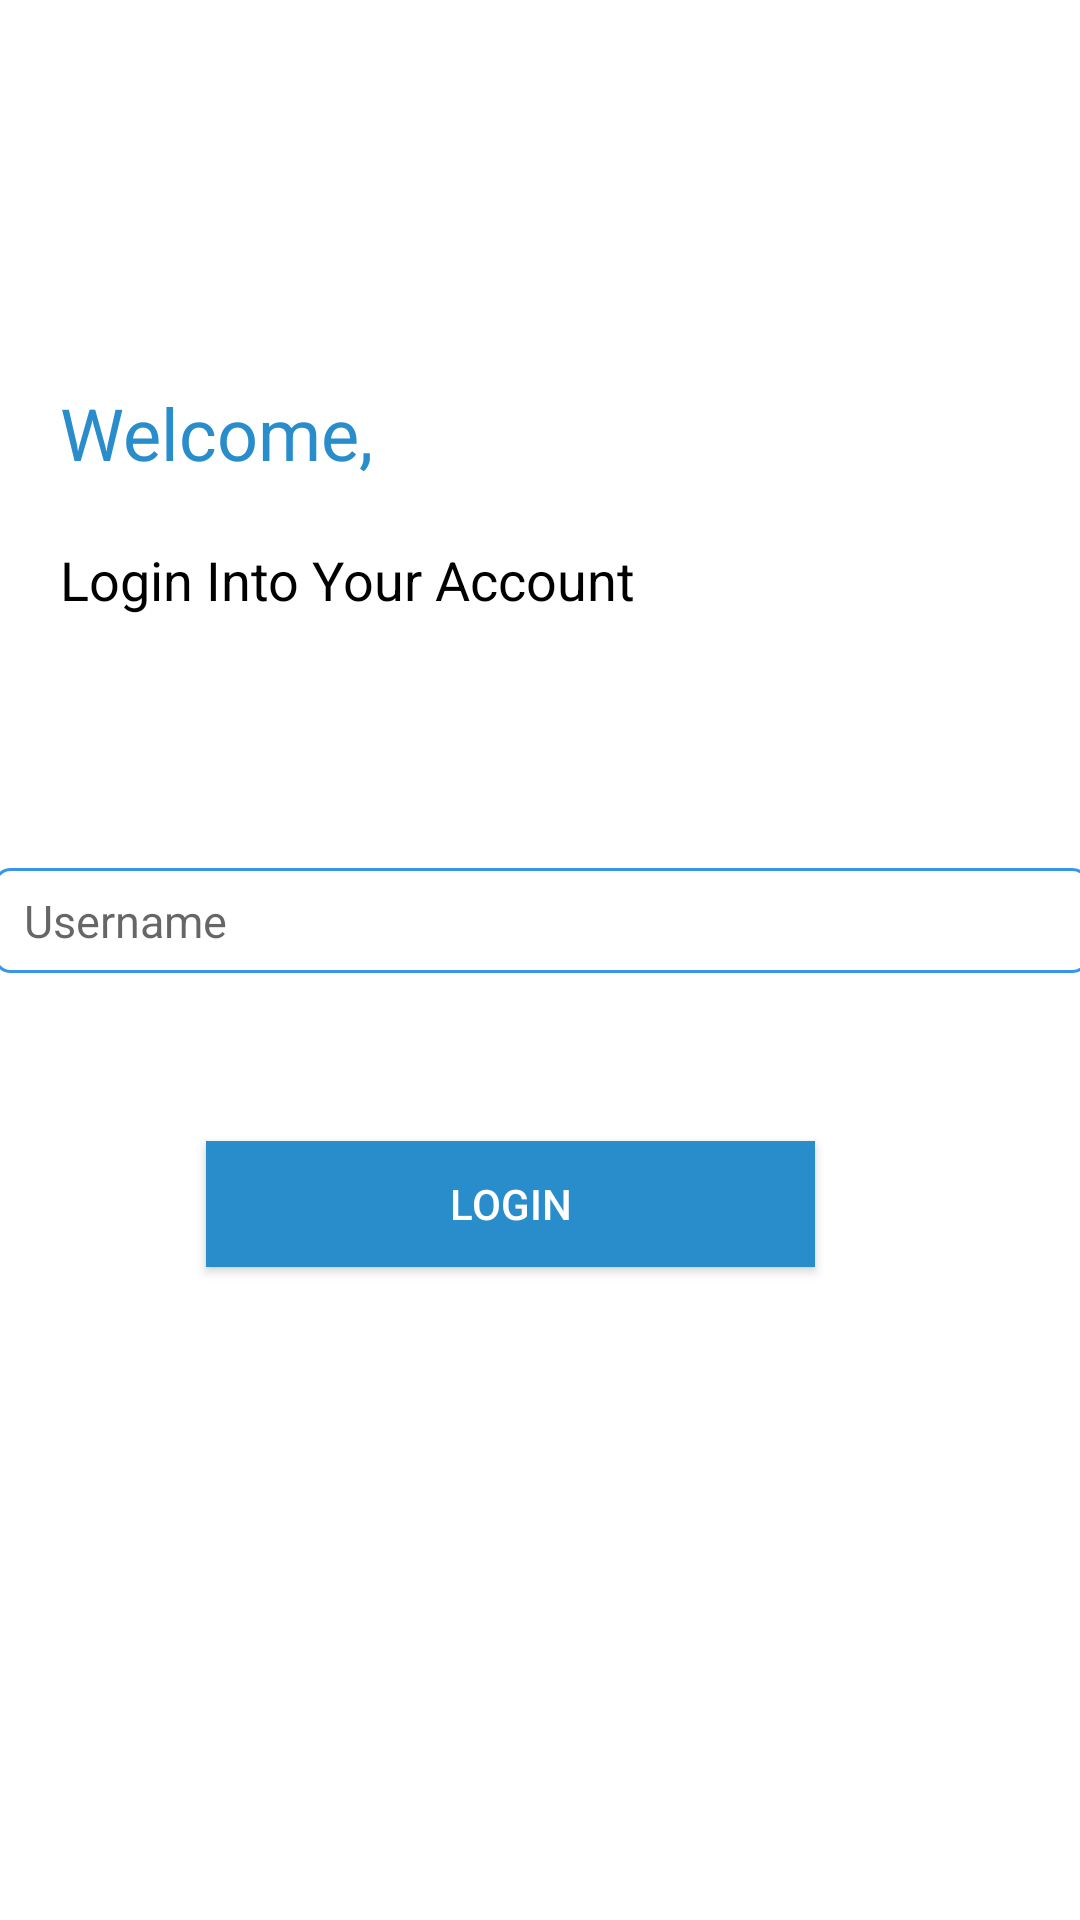

Write the Android layout XML for this screen, with the resource values it uses.
<!-- AndroidManifest.xml: application theme AppTheme -->
<!-- res/layout/activity_login.xml -->
<?xml version="1.0" encoding="utf-8"?>
<androidx.constraintlayout.widget.ConstraintLayout xmlns:android="http://schemas.android.com/apk/res/android"
    xmlns:app="http://schemas.android.com/apk/res-auto"
    xmlns:tools="http://schemas.android.com/tools"
    android:layout_width="match_parent"
    android:layout_height="match_parent"
    tools:context="com.example.user.bluetooth_communication.ui.LoginActivity">

    <EditText
        android:id="@+id/mName"
        android:layout_width="365dp"
        android:layout_height="51dp"
        android:layout_marginTop="76dp"
        android:background="@drawable/bg"
        android:fontFamily="sans-serif"
        android:hint="Username"
        android:inputType="text"
        android:padding="10dp"
        android:textSize="15sp"
        app:layout_constraintEnd_toEndOf="parent"
        app:layout_constraintStart_toStartOf="parent"
        app:layout_constraintTop_toBottomOf="@+id/textView3" />

    <Button
        android:id="@+id/btnLogin"
        android:layout_width="203dp"
        android:layout_height="42dp"
        android:layout_marginTop="48dp"
        android:background="#298DCC"
        android:text="Login"
        android:textColor="#ffffff"
        app:layout_constraintEnd_toEndOf="parent"
        app:layout_constraintHorizontal_bias="0.437"
        app:layout_constraintStart_toStartOf="parent"
        app:layout_constraintTop_toBottomOf="@+id/mName" />

    <TextView
        android:id="@+id/textView2"
        android:layout_width="match_parent"
        android:layout_height="38dp"
        android:layout_marginStart="20dp"
        android:layout_marginTop="128dp"
        android:layout_marginEnd="20dp"
        android:text="Welcome,"
        android:textColor="#298DCC"
        android:textSize="24sp"
        app:layout_constraintEnd_toEndOf="parent"
        app:layout_constraintHorizontal_bias="1.0"
        app:layout_constraintStart_toStartOf="parent"
        app:layout_constraintTop_toTopOf="parent" />

    <TextView
        android:id="@+id/textView3"
        android:layout_width="wrap_content"
        android:layout_height="wrap_content"
        android:layout_marginStart="20dp"
        android:layout_marginTop="15dp"
        android:text="Login Into Your Account"
        android:textColor="#000000"
        android:textSize="18sp"
        app:layout_constraintStart_toStartOf="parent"
        app:layout_constraintTop_toBottomOf="@+id/textView2" />

</androidx.constraintlayout.widget.ConstraintLayout>
<!-- resources referenced by this layout -->
<resources>
  <!-- drawable bg (drawable) -->
  <?xml version="1.0" encoding="utf-8"?>
  <layer-list xmlns:android="http://schemas.android.com/apk/res/android">
      <item android:top="8dp" android:bottom="8dp">
          <shape>
  
              <corners android:radius="2dp"/>
              <stroke
                  android:width="1dp"
                  android:color="#3795EB" />
              <corners
                  android:bottomLeftRadius="5dp"
                  android:bottomRightRadius="5dp"
                  android:topLeftRadius="5dp"
                  android:topRightRadius="5dp" />
          </shape>
  
      </item>
  </layer-list>
</resources>
